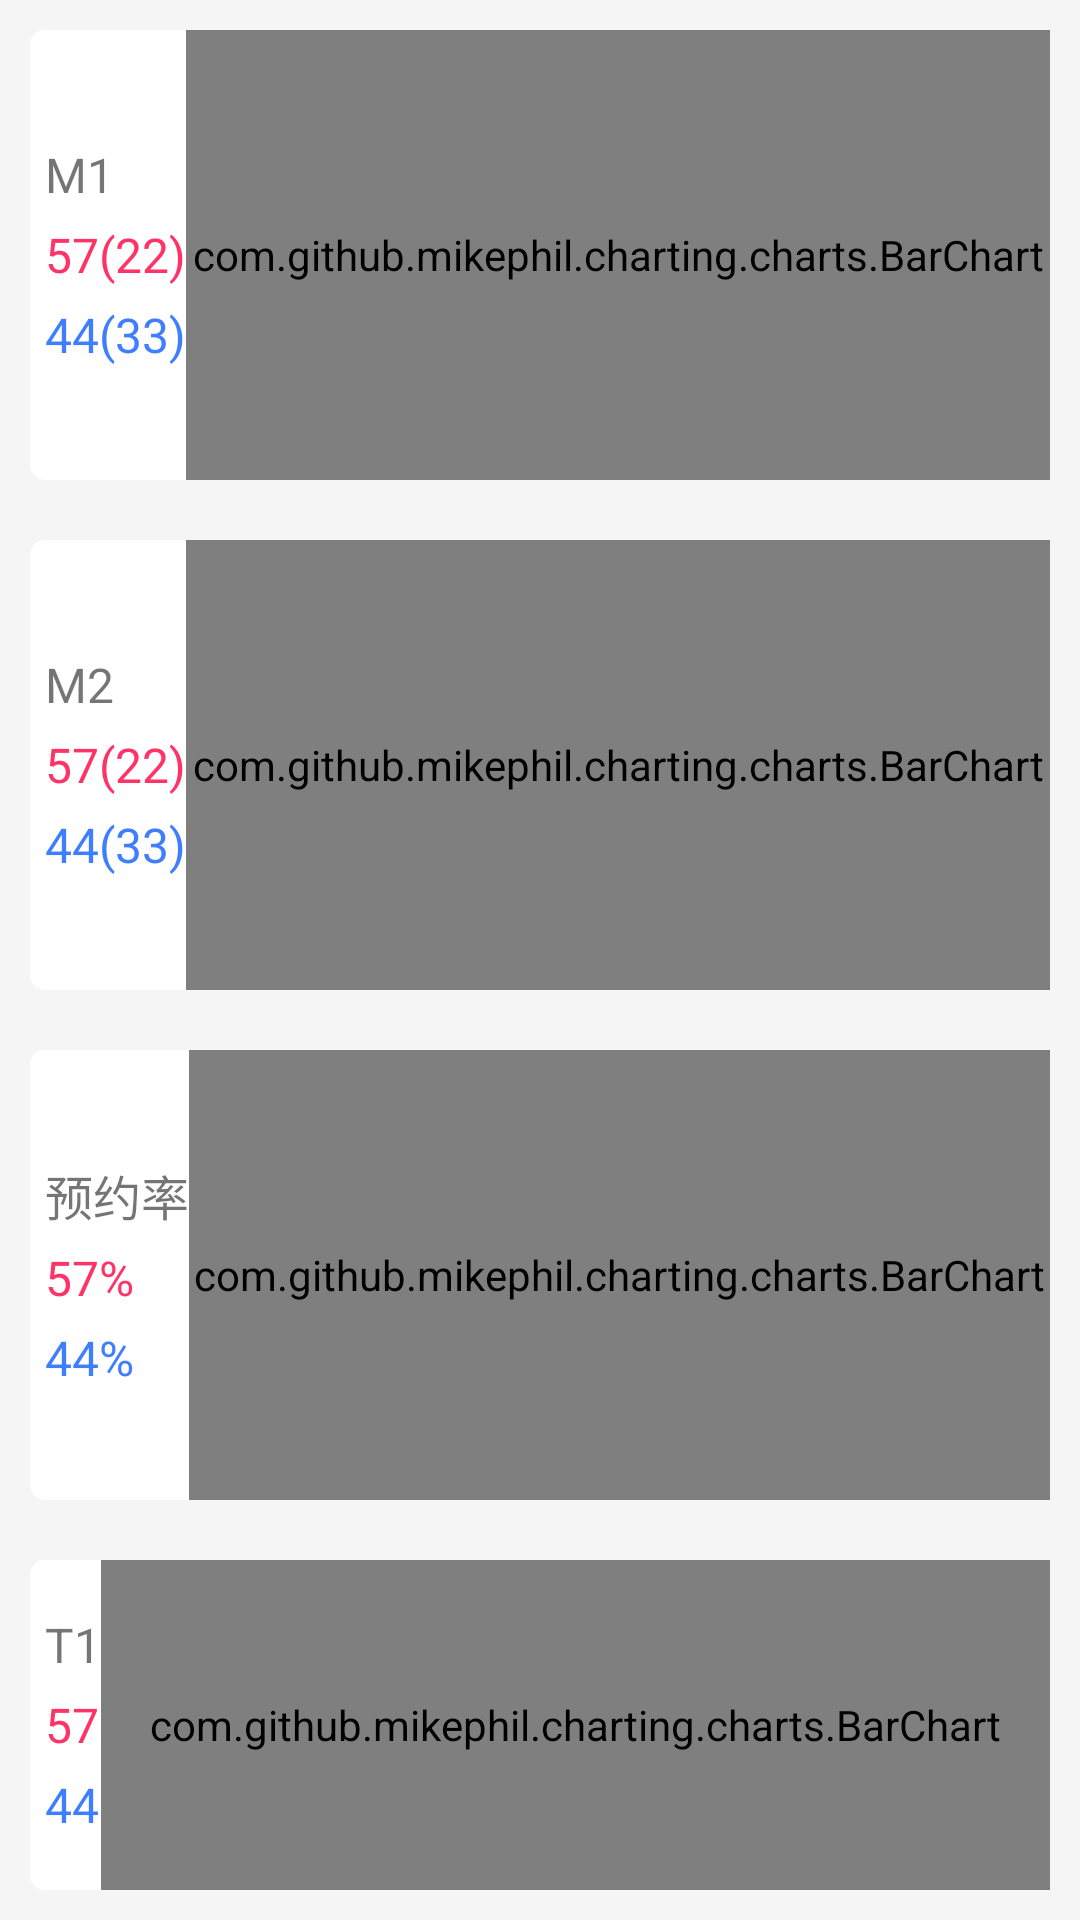

Layout XML and referenced resources for this Android screen:
<!-- AndroidManifest.xml: application theme AppTheme.Launcher -->
<!-- res/layout/service_fg_barchart.xml -->
<?xml version="1.0" encoding="utf-8"?>
<LinearLayout xmlns:android="http://schemas.android.com/apk/res/android"
    android:layout_width="fill_parent"
    android:layout_height="fill_parent"
    android:background="@color/bg_color"
    android:orientation="vertical">

    <LinearLayout
        android:layout_width="fill_parent"
        android:layout_height="wrap_content"
        android:layout_margin="10.0dip"
        android:background="@drawable/edit_wilter_c5"
        android:gravity="center_vertical"
        android:orientation="horizontal">

        <LinearLayout
            android:layout_width="wrap_content"
            android:layout_height="wrap_content"
            android:layout_marginLeft="5.0dip"
            android:orientation="vertical">

            <TextView
                android:layout_width="wrap_content"
                android:layout_height="wrap_content"
                android:text="M1"
                android:textSize="@dimen/text_size3" />

            <TextView
                android:id="@+id/barchart_m1_r"
                android:layout_width="wrap_content"
                android:layout_height="wrap_content"
                android:layout_marginBottom="5.0dip"
                android:layout_marginTop="5.0dip"
                android:text="57(22)"
                android:textColor="@color/color1"
                android:textSize="@dimen/text_size3" />

            <TextView
                android:id="@+id/barchart_m1_b"
                android:layout_width="wrap_content"
                android:layout_height="wrap_content"
                android:text="44(33)"
                android:textColor="@color/color2"
                android:textSize="@dimen/text_size3" />
        </LinearLayout>

        <com.github.mikephil.charting.charts.BarChart
            android:id="@+id/barchart_m1"
            android:layout_width="fill_parent"
            android:layout_height="150.0dip"
            android:background="@drawable/edit_wilter_c5" />
    </LinearLayout>

    <LinearLayout
        android:layout_width="fill_parent"
        android:layout_height="wrap_content"
        android:layout_margin="10.0dip"
        android:background="@drawable/edit_wilter_c5"
        android:gravity="center_vertical"
        android:orientation="horizontal">

        <LinearLayout
            android:layout_width="wrap_content"
            android:layout_height="wrap_content"
            android:layout_marginLeft="5.0dip"
            android:orientation="vertical">

            <TextView
                android:layout_width="wrap_content"
                android:layout_height="wrap_content"
                android:text="M2"
                android:textSize="@dimen/text_size3" />

            <TextView
                android:id="@+id/barchart_m2_r"
                android:layout_width="wrap_content"
                android:layout_height="wrap_content"
                android:layout_marginBottom="5.0dip"
                android:layout_marginTop="5.0dip"
                android:text="57(22)"
                android:textColor="@color/color1"
                android:textSize="@dimen/text_size3" />

            <TextView
                android:id="@+id/barchart_m2_b"
                android:layout_width="wrap_content"
                android:layout_height="wrap_content"
                android:text="44(33)"
                android:textColor="@color/color2"
                android:textSize="@dimen/text_size3" />
        </LinearLayout>

        <com.github.mikephil.charting.charts.BarChart
            android:id="@+id/barchart_m2"
            android:layout_width="fill_parent"
            android:layout_height="150.0dip"
            android:background="@drawable/edit_wilter_c5" />
    </LinearLayout>

    <LinearLayout
        android:layout_width="fill_parent"
        android:layout_height="wrap_content"
        android:layout_margin="10.0dip"
        android:background="@drawable/edit_wilter_c5"
        android:gravity="center_vertical"
        android:orientation="horizontal">

        <LinearLayout
            android:layout_width="wrap_content"
            android:layout_height="wrap_content"
            android:layout_marginLeft="5.0dip"
            android:orientation="vertical">

            <TextView
                android:layout_width="wrap_content"
                android:layout_height="wrap_content"
                android:text="预约率"
                android:textSize="@dimen/text_size3" />

            <TextView
                android:id="@+id/barchart_yyv_r"
                android:layout_width="wrap_content"
                android:layout_height="wrap_content"
                android:layout_marginBottom="5.0dip"
                android:layout_marginTop="5.0dip"
                android:text="57%"
                android:textColor="@color/color1"
                android:textSize="@dimen/text_size3" />

            <TextView
                android:id="@+id/barchart_yyv_b"
                android:layout_width="wrap_content"
                android:layout_height="wrap_content"
                android:text="44%"
                android:textColor="@color/color2"
                android:textSize="@dimen/text_size3" />
        </LinearLayout>

        <com.github.mikephil.charting.charts.BarChart
            android:id="@+id/barchart_yyv"
            android:layout_width="fill_parent"
            android:layout_height="150.0dip"
            android:background="@drawable/edit_wilter_c5" />
    </LinearLayout>

    <LinearLayout
        android:layout_width="fill_parent"
        android:layout_height="wrap_content"
        android:layout_margin="10.0dip"
        android:background="@drawable/edit_wilter_c5"
        android:gravity="center_vertical"
        android:orientation="horizontal">

        <LinearLayout
            android:layout_width="wrap_content"
            android:layout_height="wrap_content"
            android:layout_marginLeft="5.0dip"
            android:orientation="vertical">

            <TextView
                android:layout_width="wrap_content"
                android:layout_height="wrap_content"
                android:text="T1"
                android:textSize="@dimen/text_size3" />

            <TextView
                android:id="@+id/barchart_t1_r"
                android:layout_width="wrap_content"
                android:layout_height="wrap_content"
                android:layout_marginBottom="5.0dip"
                android:layout_marginTop="5.0dip"
                android:text="57"
                android:textColor="@color/color1"
                android:textSize="@dimen/text_size3" />

            <TextView
                android:id="@+id/barchart_t1_b"
                android:layout_width="wrap_content"
                android:layout_height="wrap_content"
                android:text="44"
                android:textColor="@color/color2"
                android:textSize="@dimen/text_size3" />
        </LinearLayout>

        <com.github.mikephil.charting.charts.BarChart
            android:id="@+id/barchart_t1"
            android:layout_width="fill_parent"
            android:layout_height="150.0dip"
            android:background="@drawable/edit_wilter_c5" />
    </LinearLayout>
</LinearLayout>
<!-- resources referenced by this layout -->
<resources>
  <color name="bg_color">#fff5f5f5</color>
  <color name="color1">#ffff3366</color>
  <color name="color2">#ff3f7fff</color>
  <dimen name="text_size3">16.0dip</dimen>
  <!-- drawable edit_wilter_c5 (drawable) -->
  <?xml version="1.0" encoding="utf-8"?>
  <shape>
      <solid android:color="@color/white"
        xmlns:android="http://schemas.android.com/apk/res/android" />
      <corners android:radius="5.0dip"
        xmlns:android="http://schemas.android.com/apk/res/android" />
  </shape>
  <style name="AppTheme.Launcher">
          
          <item name="android:windowDisablePreview">true</item>
  
      </style>
  <color name="white">#ffffffff</color>
</resources>
